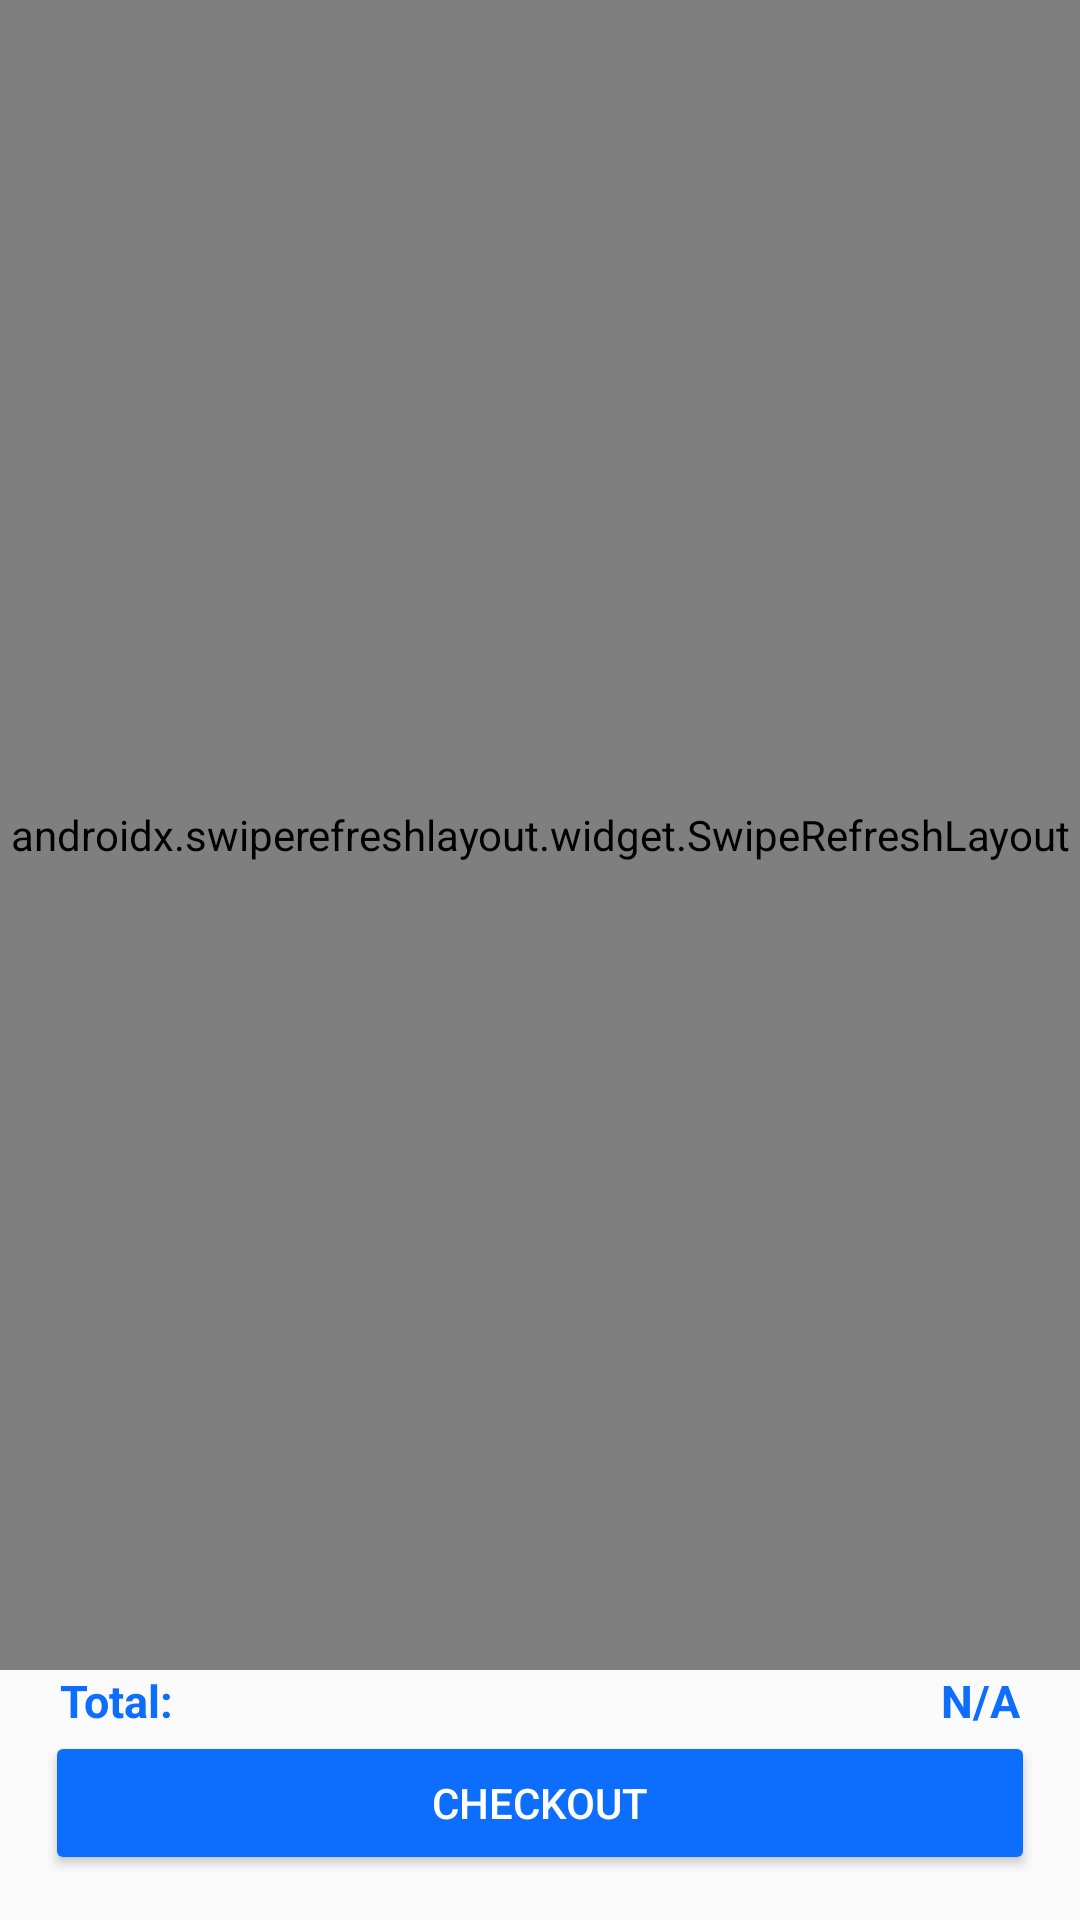

Produce the Android XML layout that renders to this screen, including the resource entries it uses.
<!-- AndroidManifest.xml: application theme Theme.Astore -->
<!-- res/layout/fragment_cart.xml -->
<?xml version="1.0" encoding="utf-8"?>
<androidx.constraintlayout.widget.ConstraintLayout xmlns:android="http://schemas.android.com/apk/res/android"
    xmlns:app="http://schemas.android.com/apk/res-auto"
    xmlns:tools="http://schemas.android.com/tools"
    android:layout_width="match_parent"
    android:layout_height="match_parent"
    tools:context=".CartFragment">

    <androidx.swiperefreshlayout.widget.SwipeRefreshLayout
        android:id="@+id/refresh_layout"
        android:layout_width="match_parent"
        android:layout_height="0dp"
        app:layout_constraintBottom_toTopOf="@+id/linearLayout"
        app:layout_constraintEnd_toEndOf="parent"
        app:layout_constraintStart_toStartOf="parent"
        app:layout_constraintTop_toTopOf="parent">

        <ListView
            android:id="@+id/list_cart"
            android:layout_width="match_parent"
            android:layout_height="wrap_content"
            android:divider="@android:color/transparent"
            android:dividerHeight="15sp"
            android:padding="15dp"
            android:scrollbars="none"
            tools:listitem="@layout/list_products" />

    </androidx.swiperefreshlayout.widget.SwipeRefreshLayout>

    <LinearLayout
        android:id="@+id/linearLayout"
        android:layout_width="match_parent"
        android:layout_height="wrap_content"
        android:layout_marginHorizontal="20dp"
        android:orientation="horizontal"
        app:layout_constraintBottom_toTopOf="@+id/checkout_button"
        app:layout_constraintEnd_toEndOf="parent"
        app:layout_constraintStart_toStartOf="parent">

        <TextView
            android:layout_width="wrap_content"
            android:layout_height="wrap_content"
            android:text="Total:"
            android:textColor="@color/blue"
            android:textSize="15sp"
            android:textStyle="bold" />

        <View
            android:layout_width="0dp"
            android:layout_height="match_parent"
            android:layout_weight="1" />

        <TextView
            android:id="@+id/total_price"
            android:layout_width="wrap_content"
            android:layout_height="wrap_content"
            android:text="@string/none"
            android:textColor="@color/blue"
            android:textSize="15sp"
            android:textStyle="bold" />

    </LinearLayout>

    <Button
        android:id="@+id/checkout_button"
        android:layout_width="match_parent"
        android:layout_height="wrap_content"
        android:layout_marginHorizontal="15dp"
        android:layout_marginBottom="15dp"
        android:backgroundTint="@color/blue"
        android:text="Checkout"
        android:textColor="@color/white"
        app:layout_constraintBottom_toBottomOf="parent"
        app:layout_constraintEnd_toEndOf="parent"
        app:layout_constraintStart_toStartOf="parent" />

    <TextView
        android:id="@+id/empty_list"
        android:layout_width="wrap_content"
        android:layout_height="wrap_content"
        android:layout_gravity="center"
        android:text="Empty"
        android:textAppearance="@style/TextAppearance.Material3.BodyMedium"
        android:textColor="@color/primary"
        android:textSize="50sp"
        android:textStyle="bold"
        android:visibility="gone"
        app:layout_constraintBottom_toBottomOf="parent"
        app:layout_constraintEnd_toEndOf="parent"
        app:layout_constraintStart_toStartOf="parent"
        app:layout_constraintTop_toTopOf="parent"
        app:layout_constraintVertical_bias="0.45" />

</androidx.constraintlayout.widget.ConstraintLayout>
<!-- res/layout/list_products.xml (included above) -->
<?xml version="1.0" encoding="utf-8"?>
<androidx.cardview.widget.CardView xmlns:android="http://schemas.android.com/apk/res/android"
    android:layout_width="match_parent"
    android:layout_height="wrap_content"
    android:layout_marginHorizontal="16dp"
    android:layout_marginTop="70dp"
    android:layout_marginBottom="16dp">

    <TextView
        android:id="@+id/product_id"
        android:layout_width="wrap_content"
        android:layout_height="wrap_content"
        android:visibility="gone" />

    <TextView
        android:id="@+id/product_category"
        android:layout_width="wrap_content"
        android:layout_height="wrap_content"
        android:visibility="gone" />

    <LinearLayout
        android:layout_width="match_parent"
        android:layout_height="wrap_content"
        android:orientation="horizontal">

        <View
            android:id="@+id/product_color_status"
            android:layout_width="5dp"
            android:layout_height="match_parent"
            android:background="@color/primary" />

        <LinearLayout
            android:layout_width="match_parent"
            android:layout_height="wrap_content"
            android:layout_gravity="bottom"
            android:background="#FFFFFF"
            android:baselineAligned="false"
            android:orientation="horizontal"
            android:padding="8dp">

            <LinearLayout
                android:layout_width="0dp"
                android:layout_height="match_parent"
                android:layout_weight="1"
                android:gravity="center"
                android:orientation="vertical">

                
                <TextView
                    android:id="@+id/product_name"
                    android:layout_width="match_parent"
                    android:layout_height="wrap_content"
                    android:padding="2dp"
                    android:text="@string/none"
                    android:textAppearance="@style/TextAppearance.AppCompat.Title"
                    android:textColor="@color/black" />

                <LinearLayout
                    android:layout_width="match_parent"
                    android:layout_height="wrap_content"
                    android:orientation="horizontal">

                    
                    <TextView
                        android:id="@+id/product_price"
                        android:layout_width="wrap_content"
                        android:layout_height="wrap_content"
                        android:layout_marginEnd="10dp"
                        android:padding="2dp"
                        android:text="@string/none"
                        android:textAppearance="@style/TextAppearance.AppCompat.Small"
                        android:textColor="@color/black" />

                    <View
                        android:layout_width="0dp"
                        android:layout_height="match_parent"
                        android:layout_weight="1" />

                    
                    <TextView
                        android:id="@+id/product_stock"
                        android:layout_width="wrap_content"
                        android:layout_height="wrap_content"
                        android:layout_marginEnd="10dp"
                        android:padding="2dp"
                        android:text="@string/none"
                        android:textAppearance="@style/TextAppearance.AppCompat.Small"
                        android:textColor="@color/black" />

                </LinearLayout>

            </LinearLayout>

            <LinearLayout
                android:layout_width="0dp"
                android:layout_height="match_parent"
                android:layout_weight="1"
                android:gravity="center"
                android:orientation="vertical">

                
                <TextView
                    android:id="@+id/product_rating"
                    android:layout_width="match_parent"
                    android:layout_height="wrap_content"
                    android:padding="2dp"
                    android:text="@string/none"
                    android:textAlignment="textEnd"
                    android:textAppearance="@style/TextAppearance.AppCompat.Small"
                    android:textColor="@color/black" />

                
                <TextView
                    android:id="@+id/product_description"
                    android:layout_width="match_parent"
                    android:layout_height="wrap_content"
                    android:padding="2dp"
                    android:text="@string/none"
                    android:textAlignment="textEnd"
                    android:textAppearance="@style/TextAppearance.AppCompat.Small"
                    android:textColor="@color/black" />

            </LinearLayout>

        </LinearLayout>

    </LinearLayout>

</androidx.cardview.widget.CardView>
<!-- resources referenced by this layout -->
<resources>
  <color name="black">#FF000000</color>
  <color name="blue">#0D6EFD</color>
  <color name="primary">@color/blue</color>
  <color name="white">#FFFFFFFF</color>
  <string name="none">N/A</string>
  <style name="Theme.Astore" parent="Base.Theme.Astore" />
  <style name="Base.Theme.Astore" parent="Theme.AppCompat.Light">
          <item name="colorPrimary">@color/blue</item>
          <item name="colorPrimaryDark">@color/blue</item>
  
          <item name="android:textColorPrimary">@color/white</item>
  
          
          <item name="title">@string/app_name</item>
      </style>
  <string name="app_name">Astore</string>
</resources>
